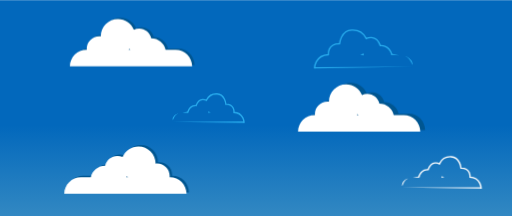
t = 0.00 s
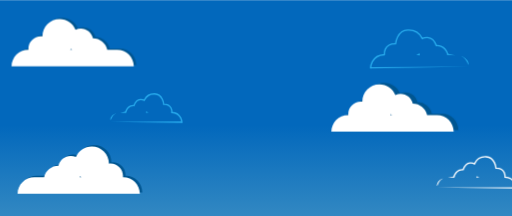
t = 0.88 s
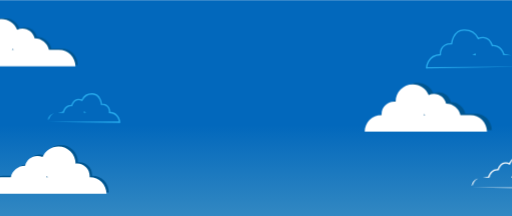
t = 1.75 s
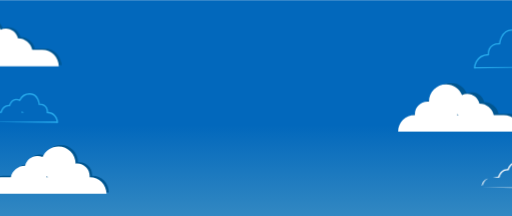
t = 2.63 s
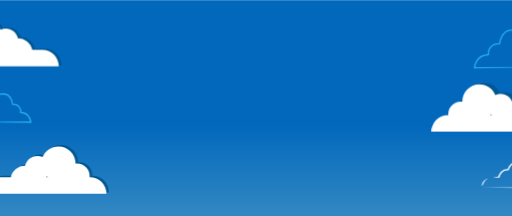
t = 3.50 s

The animated SVG that drew these frames (rendered in a browser with its animation timeline set to each time). Animation: 2 CSS @keyframes rules; one cycle of 3.50 s.

<?xml version="1.0" encoding="utf-8"?>
<!-- Generator: Adobe Illustrator 19.0.0, SVG Export Plug-In . SVG Version: 6.00 Build 0)  -->
<svg version="1.1" id="animation_sky_clouds"
	 xmlns="http://www.w3.org/2000/svg" xmlns:xlink="http://www.w3.org/1999/xlink" x="0px" y="0px" viewBox="0 0 1920 808.5"
	 style="enable-background:new 0 0 1920 808.5;" xml:space="preserve">
<style type="text/css">
	.st0{fill:#0268BC;}
	.st1{fill:url(#SVGID_1_);}
	.st2{fill:#005691;}
	.st3{fill:#FFFFFF;}
	.st4{fill:none;stroke:#29ACED;stroke-width:5;stroke-miterlimit:10;}
	.st5{fill:#29ACED;}
	.st6{fill:none;stroke:#FFFFFF;stroke-width:5;stroke-miterlimit:10;}
</style>
<g id="bg">
	<rect y="0" class="st0" width="1920" height="808.5"/>
	<linearGradient id="SVGID_1_" gradientUnits="userSpaceOnUse" x1="959.8792" y1="808.5" x2="959.8792" y2="469.4">
		<stop  offset="0" style="stop-color:#3288C2"/>
		<stop  offset="1" style="stop-color:#3288C2;stop-opacity:0"/>
	</linearGradient>
	<rect x="-2.3" y="469.4" class="st1" width="1924.3" height="339.1"/>
</g>
<g id="cloud1">
	<path class="st2" d="M167.2,180.8H130c-5.6-24.5-27.5-42.7-53.7-42.7h-0.1c-4.4-21.1-23.2-37-45.6-37c-7,0-13.7,1.6-19.7,4.4
		C1.3,82.1-21.8,65.6-48.6,65.6c-35.6,0-64.4,28.8-64.4,64.4c0,0.1,0,0.3,0,0.4c-2-0.3-4-0.4-6-0.4c-25.8,0-46.7,20.9-46.7,46.7
		c0,1.4,0.1,2.8,0.2,4.2h-1.1c-34.4-0.1-62.3,27.8-62.3,62.2l0,0h458.4l0,0C229.5,208.7,201.6,180.8,167.2,180.8z M-5.3,177.6
		c0.9,1.1,1.9,2.2,3,3.2h-6.8C-7.8,179.8-6.5,178.7-5.3,177.6z"/>
	<path class="st3" d="M158.2,185.8H121c-5.6-24.5-27.5-42.7-53.7-42.7h-0.1c-4.4-21.1-23.2-37-45.6-37c-7,0-13.7,1.6-19.7,4.4
		c-9.6-23.4-32.7-39.9-59.5-39.9c-35.6,0-64.4,28.8-64.4,64.4c0,0.1,0,0.3,0,0.4c-2-0.3-4-0.4-6-0.4c-25.8,0-46.7,20.9-46.7,46.7
		c0,1.4,0.1,2.8,0.2,4.2h-1.1c-34.4-0.1-62.3,27.8-62.3,62.2l0,0h458.4l0,0C220.5,213.7,192.6,185.8,158.2,185.8z M-14.3,182.6
		c0.9,1.1,1.9,2.2,3,3.2h-6.8C-16.8,184.8-15.5,183.7-14.3,182.6z"/>
</g>
<g id="cloud2">
	<path class="st4" d="M115.3,459.8c0,0,0-37.1-37.7-39.1c0,0,2.7-31.8-30.7-30.7c0,0-2.9-37-33-38.7c-30.1-1.7-37.7,20.5-39.8,24
		c0,0-26.6-14.2-38.5,19.7c0,0-23.4-3.6-31.8,26"/>
	<g>
		<polygon class="st5" points="-94.1,422.1 -116.4,422.8 -94.8,417.2 		"/>
	</g>
	<g>
		<polygon class="st5" points="115.5,459.7 -154.4,456.1 115.6,454.7 		"/>
	</g>
	<g>
		<path class="st5" d="M-132.5,426c0,0-0.5,0.1-1.3,0.5c-0.4,0.2-0.9,0.4-1.4,0.7c-0.5,0.3-1.1,0.6-1.8,1c-0.6,0.4-1.3,0.9-1.9,1.4
			c-0.3,0.3-0.7,0.6-1,0.8c-0.3,0.3-0.6,0.6-1,0.9c-0.7,0.6-1.3,1.4-1.9,2.1c-0.6,0.7-1.2,1.5-1.7,2.3c-0.5,0.8-1,1.7-1.4,2.5
			c-0.4,0.9-0.8,1.7-1.2,2.5c-0.4,0.8-0.8,1.6-1.2,2.3c-0.4,0.7-0.7,1.5-1.1,2.1c-0.2,0.3-0.4,0.6-0.6,0.9c-0.2,0.3-0.3,0.6-0.5,0.9
			c-0.3,0.5-0.6,1-0.8,1.4c-0.5,0.8-0.9,1.2-0.9,1.2l-0.4-0.1c0,0-0.1-0.5-0.1-1.5c0-0.5,0-1,0-1.7c0-0.7,0.1-1.4,0.2-2.2
			c0.1-0.8,0.3-1.7,0.6-2.5c0.3-0.9,0.7-1.8,1.1-2.7c0.5-0.9,1.1-1.8,1.7-2.6c0.6-0.9,1.4-1.7,2.1-2.5c0.7-0.8,1.5-1.6,2.2-2.3
			c0.8-0.7,1.6-1.4,2.4-1.9c0.4-0.3,0.8-0.6,1.2-0.8c0.4-0.2,0.8-0.5,1.2-0.7c0.8-0.4,1.6-0.8,2.3-1.1c0.7-0.3,1.4-0.6,2-0.7
			c0.6-0.2,1.2-0.3,1.6-0.4c0.9-0.2,1.4-0.2,1.4-0.2L-132.5,426z"/>
	</g>
	<polygon class="st5" points="-9.2,420.6 -19.2,417.4 -19.2,422.6 	"/>
</g>
<g id="cloud3">
	<path class="st2" d="M-50,721L-50,721h458.4l0,0c0-34.4-27.9-62.3-62.3-62.3H345c0.1-1.4,0.2-2.8,0.2-4.2
		c0-25.8-20.9-46.7-46.7-46.7c-2,0-4.1,0.1-6,0.4c0-0.1,0-0.3,0-0.4c0-35.6-28.8-64.4-64.4-64.4c-26.9,0-49.9,16.5-59.6,39.9
		c-6-2.8-12.6-4.4-19.7-4.4c-22.5,0-41.2,15.9-45.6,37h-0.1c-26.2,0-48.1,18.3-53.7,42.7H12.3C-22.1,658.7-50,686.6-50,721z
		 M188.6,658.7h-6.8c1-1,2-2.1,3-3.2C186,656.6,187.3,657.7,188.6,658.7z"/>
	<path class="st3" d="M-59,726L-59,726h458.4l0,0c0-34.4-27.9-62.3-62.3-62.3H336c0.1-1.4,0.2-2.8,0.2-4.2
		c0-25.8-20.9-46.7-46.7-46.7c-2,0-4.1,0.1-6,0.4c0-0.1,0-0.3,0-0.4c0-35.6-28.8-64.4-64.4-64.4c-26.9,0-49.9,16.5-59.6,39.9
		c-6-2.8-12.6-4.4-19.7-4.4c-22.5,0-41.2,15.9-45.6,37h-0.1c-26.2,0-48.1,18.3-53.7,42.7H3.3C-31.1,663.7-59,691.6-59,726z
		 M179.6,663.7h-6.8c1-1,2-2.1,3-3.2C177,661.6,178.3,662.7,179.6,663.7z"/>
</g>
<g id="cloud4">
	<path class="st2" d="M2031.8,424.8h-37.2c-5.6-24.5-27.5-42.7-53.7-42.7h-0.1c-4.4-21.1-23.2-37-45.6-37c-7,0-13.7,1.6-19.7,4.4
		c-9.6-23.4-32.7-39.9-59.5-39.9c-35.6,0-64.4,28.8-64.4,64.4c0,0.1,0,0.3,0,0.4c-2-0.3-4-0.4-6-0.4c-25.8,0-46.7,20.9-46.7,46.7
		c0,1.4,0.1,2.8,0.2,4.2h-1.1c-34.4,0-62.3,27.9-62.3,62.3l0,0h458.4l0,0C2094.1,452.6,2066.2,424.8,2031.8,424.8z M1859.3,421.5
		c0.9,1.1,1.9,2.2,3,3.2h-6.8C1856.8,423.8,1858.1,422.6,1859.3,421.5z"/>
	<path class="st3" d="M2013.8,430.8h-37.2c-5.6-24.5-27.5-42.7-53.7-42.7h-0.1c-4.4-21.1-23.2-37-45.6-37c-7,0-13.7,1.6-19.7,4.4
		c-9.6-23.4-32.7-39.9-59.5-39.9c-35.6,0-64.4,28.8-64.4,64.4c0,0.1,0,0.3,0,0.4c-2-0.3-4-0.4-6-0.4c-25.8,0-46.7,20.9-46.7,46.7
		c0,1.4,0.1,2.8,0.2,4.2h-1.1c-34.4-0.1-62.3,27.8-62.3,62.2l0,0h458.4l0,0C2076.1,458.6,2048.2,430.8,2013.8,430.8z M1841.3,427.5
		c0.9,1.1,1.9,2.2,3,3.2h-6.8C1838.8,429.8,1840.1,428.6,1841.3,427.5z"/>
</g>
<g id="cloud_right2">
	<path class="st6" d="M2104.3,707c0,0,0-41-41.7-43.2c0,0,3-35.2-34-33.9c0,0-3.2-40.9-36.5-42.8c-33.3-1.9-41.8,22.7-44,26.6
		c0,0-29.4-15.7-42.6,21.8c0,0-25.8-4-35.1,28.7"/>
	<g>
		<polygon class="st3" points="1872.5,665 1847.9,666 1871.8,660.1 		"/>
	</g>
	<g>
		<polygon class="st3" points="2104.5,706.6 1805.8,702.8 2104.5,701.6 		"/>
	</g>
	<g>
		<path class="st3" d="M1830,669.6c0,0-0.5,0.2-1.4,0.5c-0.4,0.2-1,0.4-1.6,0.8c-0.6,0.3-1.3,0.7-2,1.1c-0.7,0.5-1.4,1-2.2,1.6
			c-0.4,0.3-0.7,0.6-1.1,0.9c-0.4,0.3-0.7,0.7-1.1,1c-0.8,0.7-1.4,1.5-2.1,2.3c-0.7,0.8-1.3,1.7-1.9,2.6c-0.6,0.9-1.2,1.8-1.6,2.8
			c-0.4,1-0.9,1.9-1.3,2.8c-0.4,0.9-0.9,1.8-1.4,2.6c-0.4,0.8-0.8,1.6-1.2,2.4c-0.2,0.4-0.4,0.7-0.6,1c-0.2,0.3-0.3,0.7-0.5,1
			c-0.3,0.6-0.6,1.1-0.9,1.6c-0.5,0.9-0.9,1.4-0.9,1.4l-0.4-0.1c0,0-0.1-0.6-0.1-1.6c0-0.5,0-1.2,0-1.9c0-0.7,0.1-1.5,0.3-2.4
			c0.2-0.9,0.4-1.8,0.7-2.8c0.3-1,0.8-2,1.2-3c0.5-1,1.2-1.9,1.9-2.9c0.7-1,1.5-1.8,2.2-2.8c0.8-0.9,1.6-1.7,2.5-2.5
			c0.9-0.8,1.7-1.5,2.6-2.2c0.5-0.3,0.9-0.6,1.3-0.9c0.5-0.3,0.9-0.5,1.3-0.8c0.9-0.5,1.7-0.9,2.5-1.3c0.8-0.3,1.6-0.6,2.2-0.8
			c0.7-0.2,1.3-0.4,1.8-0.5c1-0.2,1.6-0.3,1.6-0.3L1830,669.6z"/>
	</g>
	<polygon class="st3" points="1966.5,663.5 1955.4,660 1955.4,665.8 	"/>
</g>
<g id="cloud_right1">
	<path class="st4" d="M1779.4,255.9c0,0,0.1-49.2,51.7-51.9c0,0-3.7-42.2,42.2-40.7c0,0,4-49,45.3-51.4
		c41.3-2.3,51.8,27.2,54.7,31.9c0,0,36.5-18.8,52.8,26.2c0,0,32.1-4.8,43.6,34.5"/>
	<g>
		<polygon class="st5" points="2067.8,200.1 2097.6,206.8 2067.1,205.1 		"/>
	</g>
	<g>
		<polygon class="st5" points="1779.3,250.7 2150,248.8 1779.4,255.7 		"/>
	</g>
	<g>
		<path class="st5" d="M2119.8,210.6c0,0,0.7,0.1,1.9,0.3c0.6,0.2,1.3,0.3,2.1,0.6c0.4,0.1,0.8,0.3,1.3,0.4c0.4,0.2,0.9,0.4,1.4,0.6
			c0.5,0.2,1,0.4,1.5,0.7c0.5,0.3,1.1,0.5,1.6,0.8c1.1,0.6,2.2,1.3,3.2,2.1c1.1,0.7,2.2,1.7,3.2,2.6c1.1,0.9,2,2,3,3
			c0.9,1.1,1.9,2.2,2.7,3.3c0.8,1.2,1.7,2.3,2.3,3.5c0.6,1.2,1.1,2.4,1.6,3.6c0.4,1.2,0.7,2.3,0.9,3.3c0.3,1,0.4,2,0.5,2.9
			c0.1,0.9,0.1,1.6,0.2,2.2c0.1,1.2,0,2,0,2l-0.4,0.1c0,0-0.4-0.6-1-1.7c-0.3-0.5-0.6-1.2-1-1.9c-0.2-0.4-0.3-0.8-0.6-1.2
			c-0.2-0.4-0.5-0.8-0.7-1.3c-0.5-0.9-0.9-1.9-1.5-2.9c-0.6-1-1.1-2-1.7-3.1c-0.6-1.1-1.2-2.2-1.8-3.4c-0.6-1.1-1.4-2.2-2.1-3.4
			c-0.8-1-1.6-2.1-2.5-3.1c-0.9-0.9-1.8-1.9-2.7-2.7c-0.5-0.4-0.9-0.9-1.4-1.2c-0.5-0.4-0.9-0.7-1.4-1.1c-0.4-0.4-0.9-0.7-1.4-1
			c-0.5-0.3-0.9-0.6-1.3-0.9c-0.4-0.3-0.9-0.5-1.3-0.7c-0.4-0.2-0.8-0.4-1.2-0.6c-0.7-0.4-1.4-0.6-2-0.9c-1.1-0.4-1.8-0.6-1.8-0.6
			L2119.8,210.6z"/>
	</g>
	<polygon class="st5" points="1950.4,203.8 1964.1,199.6 1964.1,206.5 	"/>
</g>

<style>

	#animation_sky_clouds #cloud1 {
		-webkit-transform: translateX(500px);
		transform: translateX(500px);
		-webkit-animation: moveCloud 2s linear 0s forwards;
		animation: moveCloud 2s linear 0s forwards;
	}

	#animation_sky_clouds #cloud2 {
		-webkit-transform: translateX(800px);
		transform: translateX(800px);
		-webkit-animation: moveCloud 3s linear 0s forwards;
		animation: moveCloud 3s linear 0s forwards;
	}

	#animation_sky_clouds #cloud3 {
		-webkit-transform: translateX(300px);
		transform: translateX(300px);
		-webkit-animation: moveCloud 1.5s linear 0s forwards;
		animation: moveCloud 1.5s linear 0s forwards;
	}

	#animation_sky_clouds #cloud4 {
		-webkit-transform: translateX(-500px);
		transform: translateX(-500px);
		-webkit-animation: moveCloud 3.5s linear 0s forwards;
		animation: moveCloud 3.5s linear 0s forwards;
	}

	#animation_sky_clouds #cloud_right1 {
		-webkit-transform: translateX(-600px);
		transform: translateX(-600px);
		-webkit-animation: moveCloud 2.5s linear 0s forwards;
		animation: moveCloud 2.5s linear 0s forwards;
	}

	#animation_sky_clouds #cloud_right2 {
		-webkit-transform: translateX(-300px);
		transform: translateX(-300px);
		-webkit-animation: moveCloud 2s linear 0s forwards;
		animation: moveCloud 2s linear 0s forwards;
	}

	@-webkit-keyframes moveCloud {
		to {
			-webkit-transform: translateX(0px);
		}
	}

	@keyframes moveCloud {
		to {
			transform: translateX(0px);
		}
	}

</style>

</svg>
